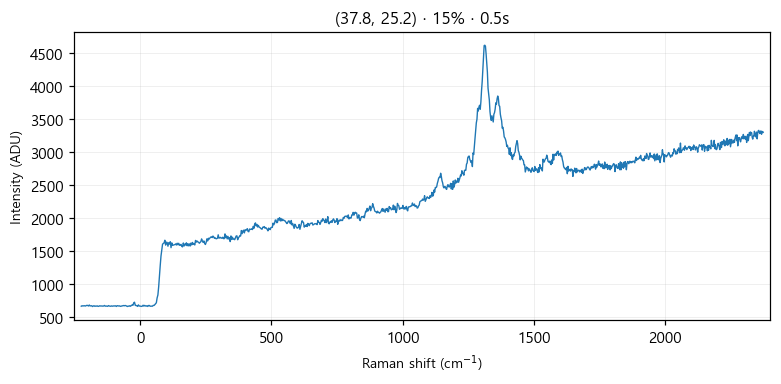

The file beside this chart, header and first rows:
# laser_power_pct, 15
# exposure_time, 0.5
# laser_nm, 532
# mode, single
pixel, raman_shift_cm-1, wavelength_nm, intensity
0, -224.5, 525.7, 669
1, -221.4, 525.8, 676
2, -218.4, 525.9, 672
3, -215.3, 526, 675
4, -212.2, 526.1, 676
5, -209.2, 526.2, 671
6, -206.1, 526.2, 677
7, -203.1, 526.3, 682
8, -200, 526.4, 680
9, -197, 526.5, 672
10, -193.9, 526.6, 687
11, -190.8, 526.7, 673
12, -187.8, 526.8, 674
13, -184.7, 526.8, 676
14, -181.7, 526.9, 664
15, -178.6, 527, 672
16, -175.6, 527.1, 676
17, -172.5, 527.2, 667
18, -169.5, 527.3, 672
19, -166.5, 527.4, 670
20, -163.4, 527.4, 674
21, -160.4, 527.5, 666
22, -157.3, 527.6, 669
23, -154.3, 527.7, 675
24, -151.2, 527.8, 672
25, -148.2, 527.9, 672
26, -145.2, 527.9, 672
27, -142.1, 528, 670
28, -139.1, 528.1, 672
29, -136.1, 528.2, 680
30, -133, 528.3, 669
31, -130, 528.4, 672
32, -127, 528.5, 670
33, -124, 528.5, 667
34, -120.9, 528.6, 678
35, -117.9, 528.7, 672
36, -114.9, 528.8, 670
37, -111.9, 528.9, 668
38, -108.8, 529, 674
39, -105.8, 529, 669
40, -102.8, 529.1, 672
41, -99.77, 529.2, 674
42, -96.75, 529.3, 672
43, -93.74, 529.4, 675
44, -90.72, 529.5, 665
45, -87.71, 529.5, 677
46, -84.69, 529.6, 674
47, -81.68, 529.7, 672
48, -78.67, 529.8, 674
49, -75.66, 529.9, 667
50, -72.66, 530, 669
51, -69.65, 530.1, 673
52, -66.64, 530.1, 675
53, -63.64, 530.2, 679
54, -60.63, 530.3, 675
55, -57.63, 530.4, 680
... 968 more rows
